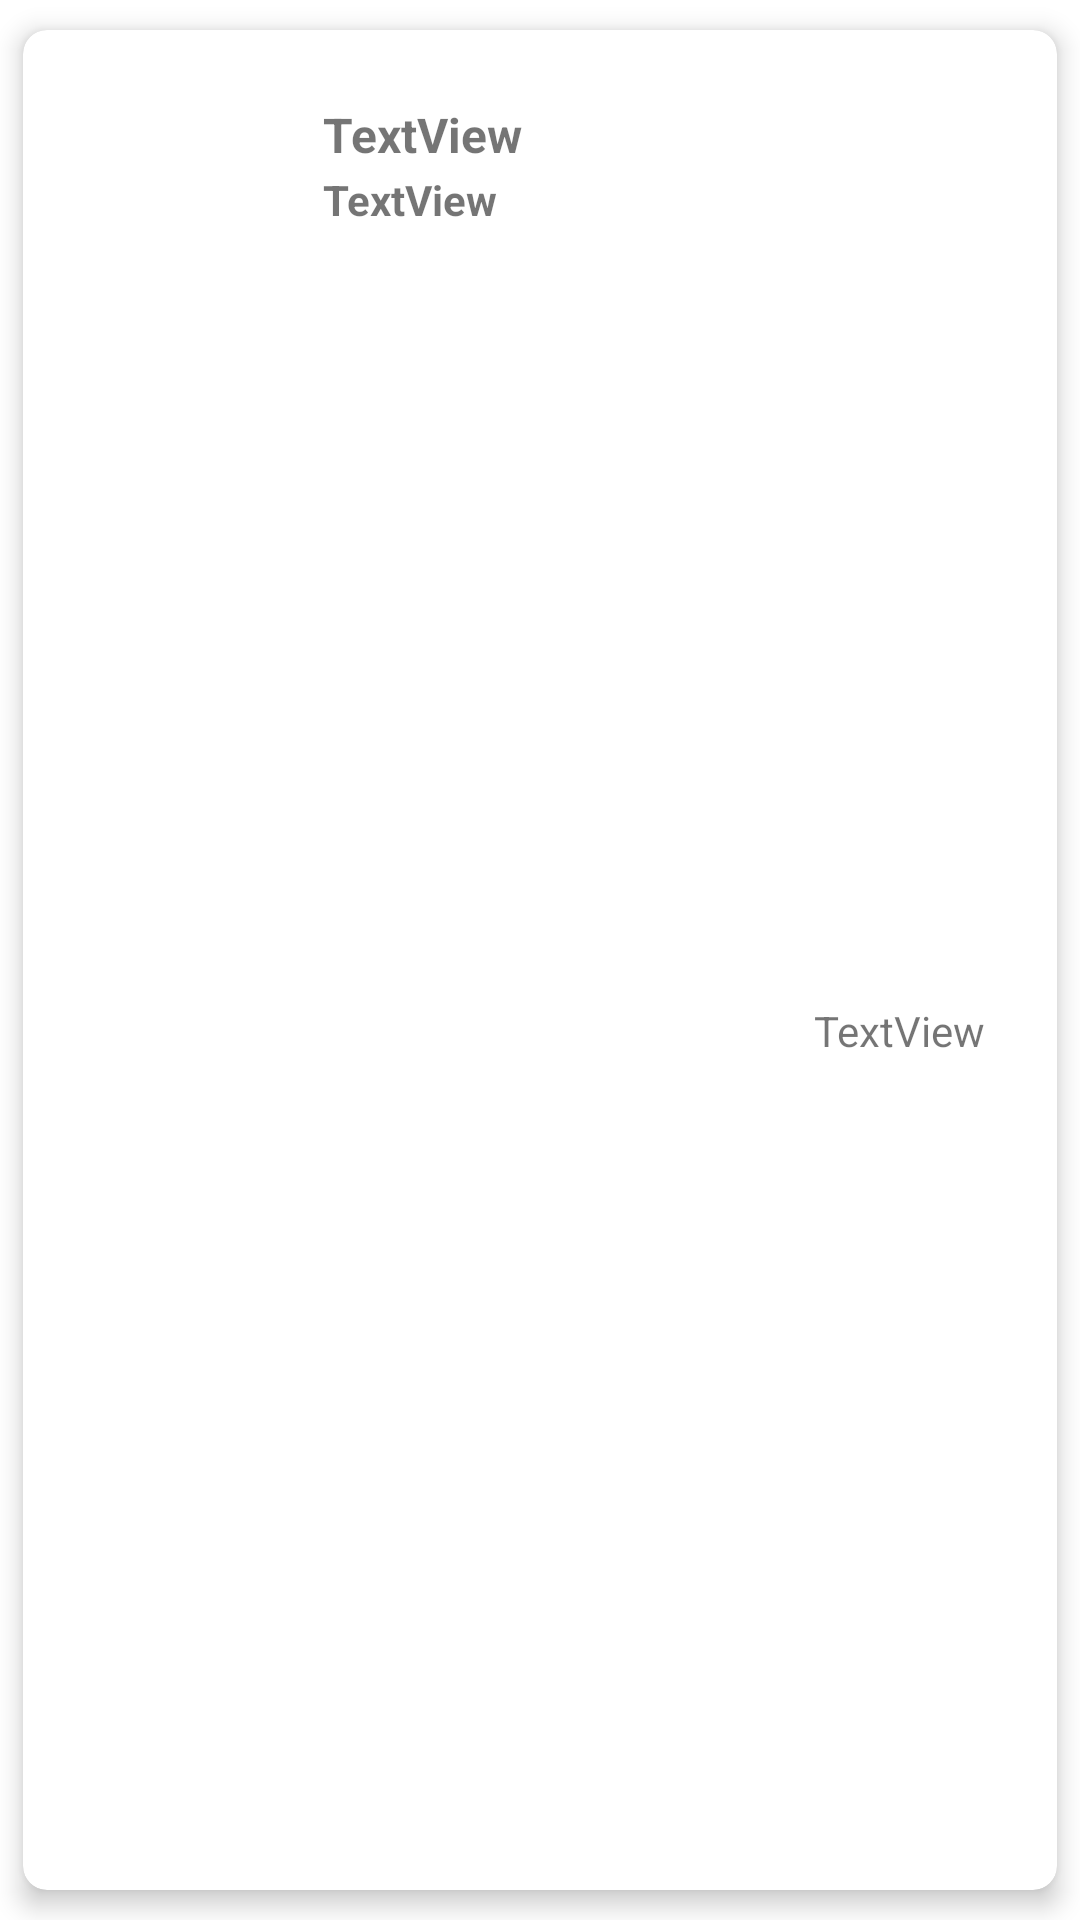

The Android layout XML behind this screen, and the referenced resources:
<!-- AndroidManifest.xml: application theme Theme.TreeMarkets -->
<!-- res/layout/item.xml -->
<?xml version="1.0" encoding="utf-8"?>
<androidx.cardview.widget.CardView xmlns:android="http://schemas.android.com/apk/res/android"
    xmlns:app="http://schemas.android.com/apk/res-auto"
    xmlns:tools="http://schemas.android.com/tools"
    android:id="@+id/carditem"
    android:layout_width="match_parent"
    android:layout_height="120dp"
    app:cardCornerRadius="8dp"
    app:cardElevation="5dp"
    app:cardUseCompatPadding="true">
    
    

    <androidx.constraintlayout.widget.ConstraintLayout

        android:layout_width="match_parent"
        android:layout_height="match_parent">


        <TextView
            android:id="@+id/harga"
            android:layout_width="107dp"
            android:layout_height="wrap_content"
            android:layout_marginStart="8dp"
            android:text="TextView"
            android:textSize="14sp"
            android:textStyle="bold"
            app:layout_constraintStart_toEndOf="@+id/image"
            app:layout_constraintTop_toBottomOf="@+id/barang" />

        <ImageView
            android:id="@+id/image"
            android:layout_width="84dp"
            android:layout_height="73dp"
            android:layout_marginStart="8dp"
            android:layout_marginTop="8dp"
            android:layout_marginBottom="8dp"
            app:layout_constraintBottom_toBottomOf="parent"
            app:layout_constraintStart_toStartOf="parent"
            app:layout_constraintTop_toTopOf="parent"
            tools:srcCompat="@tools:sample/avatars" />

        <TextView
            android:id="@+id/barang"
            android:layout_width="0dp"
            android:layout_height="23dp"
            android:layout_marginStart="8dp"
            android:layout_marginTop="24dp"

            android:layout_marginEnd="24dp"
            android:text="TextView"
            android:textSize="16sp"
            android:textStyle="bold"
            app:layout_constraintBottom_toTopOf="@+id/harga"
            app:layout_constraintEnd_toEndOf="parent"
            app:layout_constraintHorizontal_bias="1.0"
            app:layout_constraintStart_toEndOf="@id/image"
            app:layout_constraintTop_toTopOf="parent" />

        <TextView
            android:id="@+id/jumlah"
            android:layout_width="wrap_content"
            android:layout_height="wrap_content"
            android:layout_marginEnd="24dp"
            android:text="TextView"
            app:layout_constraintBottom_toBottomOf="parent"
            app:layout_constraintEnd_toEndOf="parent"
            app:layout_constraintTop_toBottomOf="@+id/barang" />

    </androidx.constraintlayout.widget.ConstraintLayout>

</androidx.cardview.widget.CardView>
<!-- resources referenced by this layout -->
<resources>
  <style name="Theme.TreeMarkets" parent="Theme.MaterialComponents.DayNight.DarkActionBar">
          
          <item name="colorPrimary">@color/purple_500</item>
          <item name="colorPrimaryVariant">@color/purple_700</item>
          <item name="colorOnPrimary">@color/white</item>
          
          <item name="colorSecondary">@color/teal_200</item>
          <item name="colorSecondaryVariant">@color/teal_700</item>
          <item name="colorOnSecondary">@color/black</item>
          
          <item name="android:statusBarColor">?attr/colorPrimaryVariant</item>
          
      </style>
  <!-- not gathered from this repository: default colours our renderer supplied (Android Studio template values) -->
  <color name="purple_500">#FF6200EE</color>
  <color name="purple_700">#FF3700B3</color>
  <color name="teal_200">#FF03DAC5</color>
  <color name="teal_700">#FF018786</color>
  <color name="black">#FF000000</color>
  <color name="white">#FFFFFFFF</color>
</resources>
